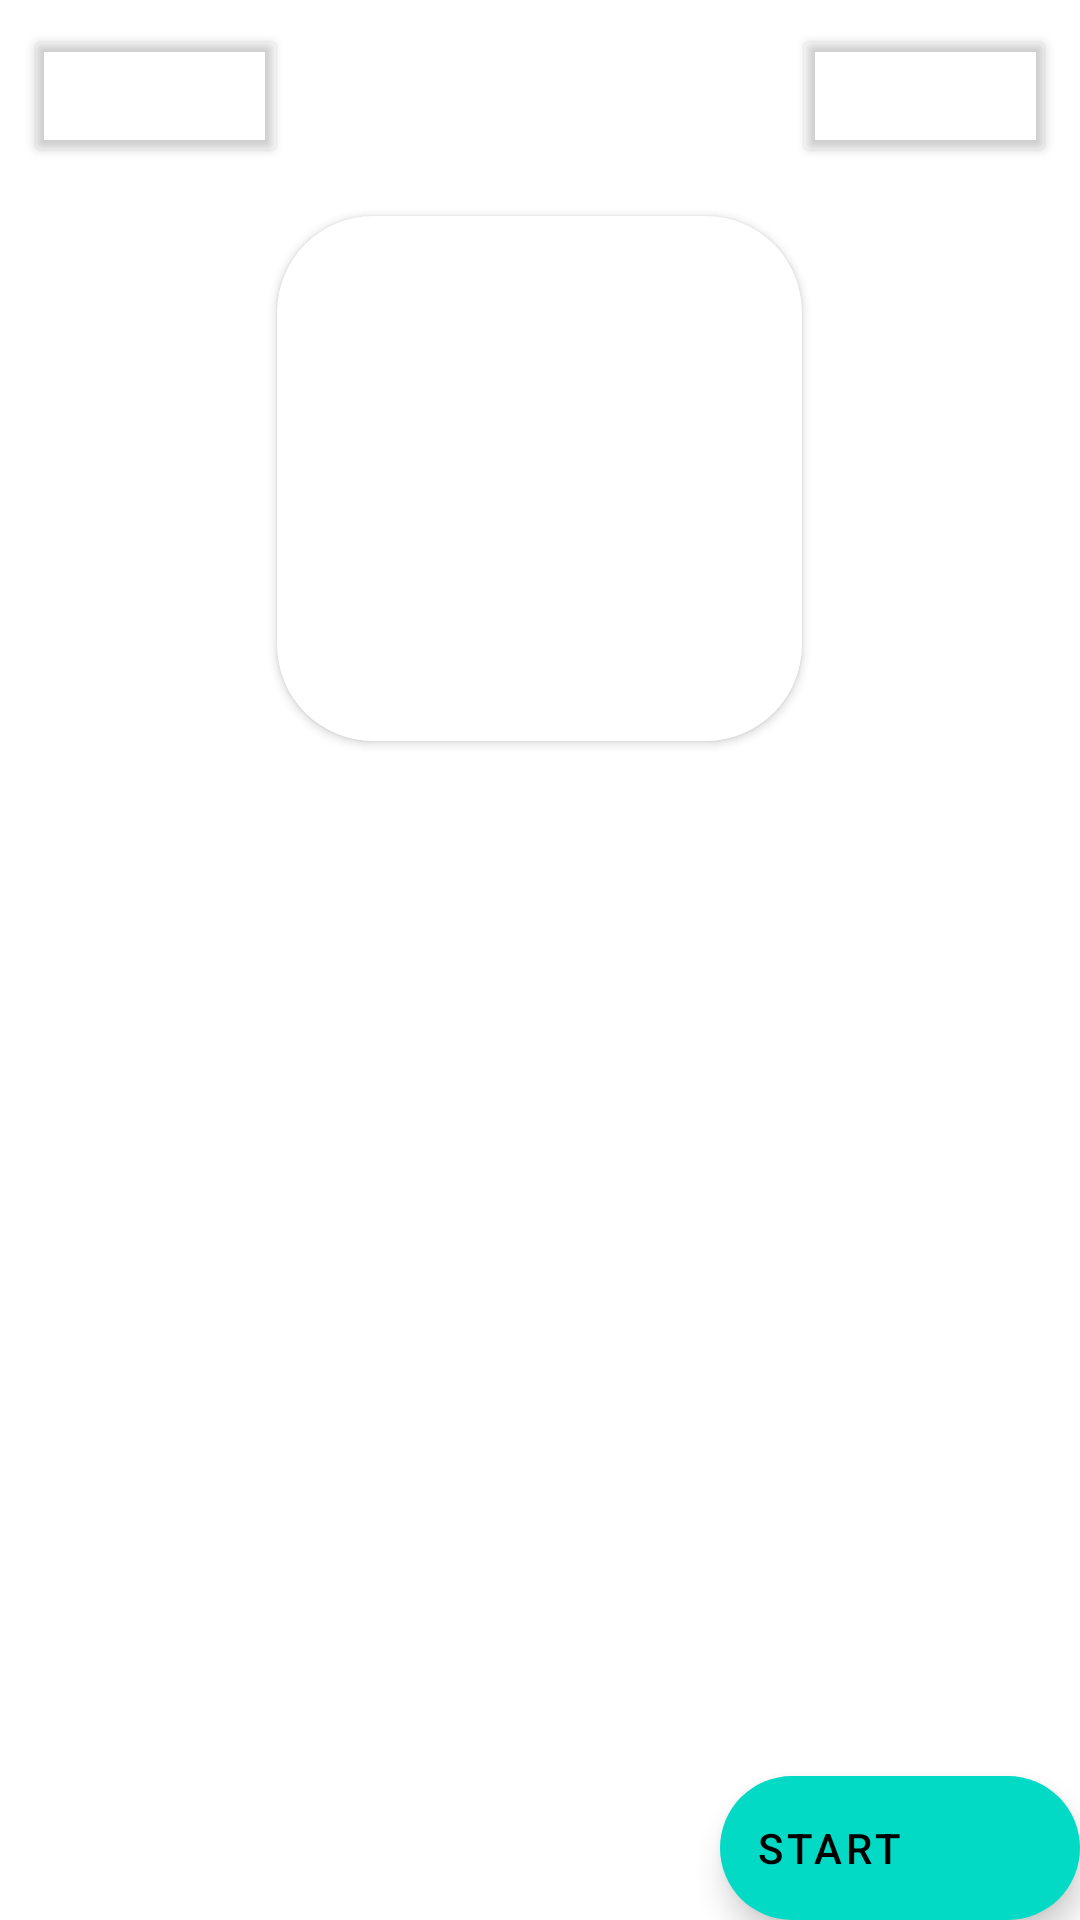

Write the Android layout XML for this screen, with the resource values it uses.
<!-- AndroidManifest.xml: fallback theme Theme.MaterialComponents.DayNight.NoActionBar -->
<!-- res/layout/fragment_game_properties.xml -->
<?xml version="1.0" encoding="utf-8"?>
<androidx.constraintlayout.widget.ConstraintLayout xmlns:android="http://schemas.android.com/apk/res/android"
    xmlns:app="http://schemas.android.com/apk/res-auto"
    xmlns:tools="http://schemas.android.com/tools"
    android:layout_width="match_parent"
    android:layout_height="match_parent"
    android:background="?attr/colorSurface">

    <androidx.core.widget.NestedScrollView
        android:id="@+id/list_all"
        android:layout_width="match_parent"
        android:layout_height="match_parent"
        android:scrollbars="vertical"
        android:fadeScrollbars="false"
        android:clipToPadding="false"
        android:defaultFocusHighlightEnabled="false">

        <LinearLayout
            android:id="@+id/layout_all"
            android:layout_width="match_parent"
            android:layout_height="wrap_content"
            android:orientation="vertical"
            android:gravity="center_horizontal">

            <androidx.constraintlayout.widget.ConstraintLayout
                android:layout_width="match_parent"
                android:layout_height="wrap_content"
                android:layout_margin="8dp"
                android:orientation="horizontal">

                <Button
                    android:id="@+id/button_back"
                    style="?attr/materialIconButtonStyle"
                    android:layout_width="wrap_content"
                    android:layout_height="wrap_content"
                    android:backgroundTint="@android:color/transparent"
                    app:icon="@drawable/ic_back"
                    app:iconSize="24dp"
                    app:iconTint="?attr/colorOnSurface"
                    app:strokeColor="?attr/colorOutline"
                    app:strokeWidth="0dp"
                    app:layout_constraintStart_toStartOf="parent"
                    app:layout_constraintTop_toTopOf="parent" />

                <Button
                    android:id="@+id/button_shortcut"
                    style="?attr/materialIconButtonStyle"
                    android:layout_width="wrap_content"
                    android:layout_height="wrap_content"
                    android:backgroundTint="@android:color/transparent"
                    app:icon="@drawable/ic_shortcut"
                    app:iconSize="24dp"
                    app:iconTint="?attr/colorOnSurface"
                    app:strokeColor="?attr/colorOutline"
                    app:strokeWidth="0dp"
                    app:layout_constraintEnd_toEndOf="parent"
                    app:layout_constraintTop_toTopOf="parent" />

            </androidx.constraintlayout.widget.ConstraintLayout>

            <com.google.android.material.card.MaterialCardView
                android:id="@+id/artwork_card"
                style="?attr/materialCardViewElevatedStyle"
                android:layout_width="wrap_content"
                android:layout_height="wrap_content"
                android:layout_marginTop="8dp"
                app:cardCornerRadius="32dp"
                app:cardElevation="2dp">

                <com.google.android.material.imageview.ShapeableImageView
                    android:id="@+id/image_game_screen"
                    android:layout_width="175dp"
                    android:layout_height="175dp"
                    android:transitionName="game_artwork"
                    app:shapeAppearanceOverlay="@style/ShapeAppearance.sakura.GameArtwork"
                    tools:src="@drawable/default_icon" />

            </com.google.android.material.card.MaterialCardView>

            <com.google.android.material.textview.MaterialTextView
                android:id="@+id/title"
                style="@style/TextAppearance.Material3.TitleMedium"
                android:layout_width="wrap_content"
                android:layout_height="wrap_content"
                android:layout_marginTop="12dp"
                android:layout_marginBottom="2dp"
                android:layout_marginHorizontal="16dp"
                android:requiresFadingEdge="horizontal"
                android:textAlignment="center"
                tools:text="deko_basic" />

            <com.google.android.material.textview.MaterialTextView
                android:id="@+id/playtime"
                style="?attr/textAppearanceBodyMedium"
                android:layout_width="wrap_content"
                android:layout_height="wrap_content"
                android:layout_marginBottom="8dp"
                android:textAlignment="center"
                android:textSize="22sp"
                android:textStyle="bold"
                tools:text="Game Playtime" />


            <androidx.recyclerview.widget.RecyclerView
                android:id="@+id/list_properties"
                android:layout_width="match_parent"
                android:layout_height="match_parent"
                android:defaultFocusHighlightEnabled="false" />

        </LinearLayout>

    </androidx.core.widget.NestedScrollView>

    <com.google.android.material.floatingactionbutton.ExtendedFloatingActionButton
        android:id="@+id/button_start"
        android:layout_width="wrap_content"
        android:layout_height="wrap_content"
        android:text="@string/start"
        app:icon="@drawable/ic_play"
        app:layout_constraintBottom_toBottomOf="parent"
        app:layout_constraintEnd_toEndOf="parent" />

</androidx.constraintlayout.widget.ConstraintLayout>
<!-- resources referenced by this layout -->
<resources>
  <string name="start">Start</string>
  <style name="ShapeAppearance.sakura.GameArtwork" parent="">
          <item name="cornerFamily">rounded</item>
          <item name="cornerSizeTopLeft">16dp</item>
          <item name="cornerSizeTopRight">16dp</item>
          <item name="cornerSizeBottomLeft">16dp</item>
          <item name="cornerSizeBottomRight">16dp</item>
      </style>
</resources>
